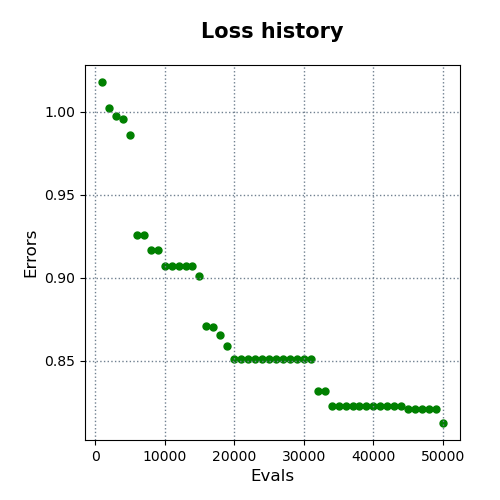

The table this chart was drawn from, first rows:
evals, errors
1000, 1.018
2000, 1.002
3000, 0.9975
4000, 0.9957
5000, 0.9858
6000, 0.9258
7000, 0.9258
8000, 0.9169
9000, 0.9169
10000, 0.9069
11000, 0.9069
12000, 0.9069
13000, 0.9069
14000, 0.9069
15000, 0.901
16000, 0.871
17000, 0.8702
18000, 0.8657
19000, 0.8591
20000, 0.8513
21000, 0.8513
22000, 0.8513
23000, 0.8513
24000, 0.8513
25000, 0.8513
26000, 0.8513
27000, 0.8513
28000, 0.8513
29000, 0.8513
30000, 0.8513
31000, 0.8513
32000, 0.8317
33000, 0.8317
34000, 0.823
35000, 0.823
36000, 0.823
37000, 0.823
38000, 0.823
39000, 0.823
40000, 0.823
41000, 0.823
42000, 0.823
43000, 0.823
44000, 0.823
45000, 0.8212
46000, 0.8212
47000, 0.8212
48000, 0.8212
49000, 0.8212
50000, 0.8127
